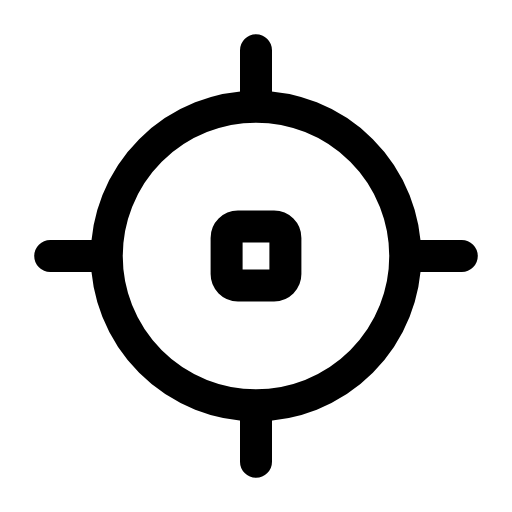
t = 0.00 s
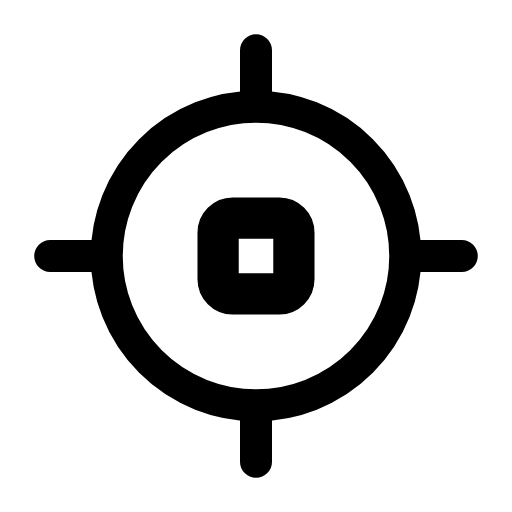
t = 0.26 s
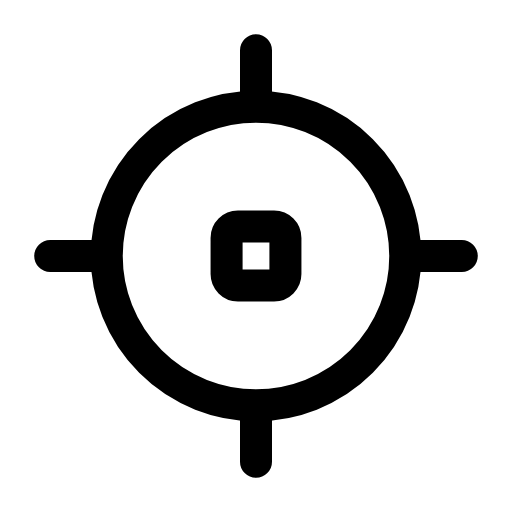
t = 0.53 s
t = 0.78 s: frame unchanged from t = 0.00 s, image omitted
t = 1.06 s: frame unchanged from t = 0.00 s, image omitted
t = 1.33 s: frame unchanged from t = 0.00 s, image omitted

The animated SVG that drew these frames (rendered in a browser with its animation timeline set to each time). Animation: 1 SMIL element (animateTransform=1); one cycle of 1.60 s, repeats indefinitely.

<svg xmlns="http://www.w3.org/2000/svg" width="24" height="24" viewBox="0 0 24 24" fill="none"><g transform="translate(-0.72 -0.72) scale(1.06)"><circle stroke="currentColor" stroke-width="1.415" stroke-linecap="round" stroke-linejoin="round" fill="none" cx="12" cy="12" r="6.6"></circle><path stroke="currentColor" stroke-width="1.415" stroke-linecap="round" stroke-linejoin="round" fill="none" d="M12 2.9L12 5.2M12 18.8L12 21.1M2.9 12L5.2 12M18.8 12L21.1 12"></path><g transform="translate(12 12)"><g><animateTransform attributeName="transform" type="scale" values="1;1;1.35;1;1;1;1;1.35;1;1;1" keyTimes="0;0.135;0.2475;0.36;0.45;0.6;0.66;0.735;0.81;0.9;1" dur="1.6s" repeatCount="indefinite" calcMode="spline" keySplines="0.16 1 0.3 1;0.16 1 0.3 1;0.16 1 0.3 1;0.16 1 0.3 1;0.16 1 0.3 1;0.16 1 0.3 1;0.16 1 0.3 1;0.16 1 0.3 1;0.16 1 0.3 1;0.16 1 0.3 1"/><g transform="translate(-12 -12)"><g><rect stroke="currentColor" stroke-width="1.415" stroke-linecap="round" stroke-linejoin="round" fill="none" x="10.7" y="10.7" width="2.6" height="2.6" rx="0.5"></rect></g></g></g></g></g></svg>
